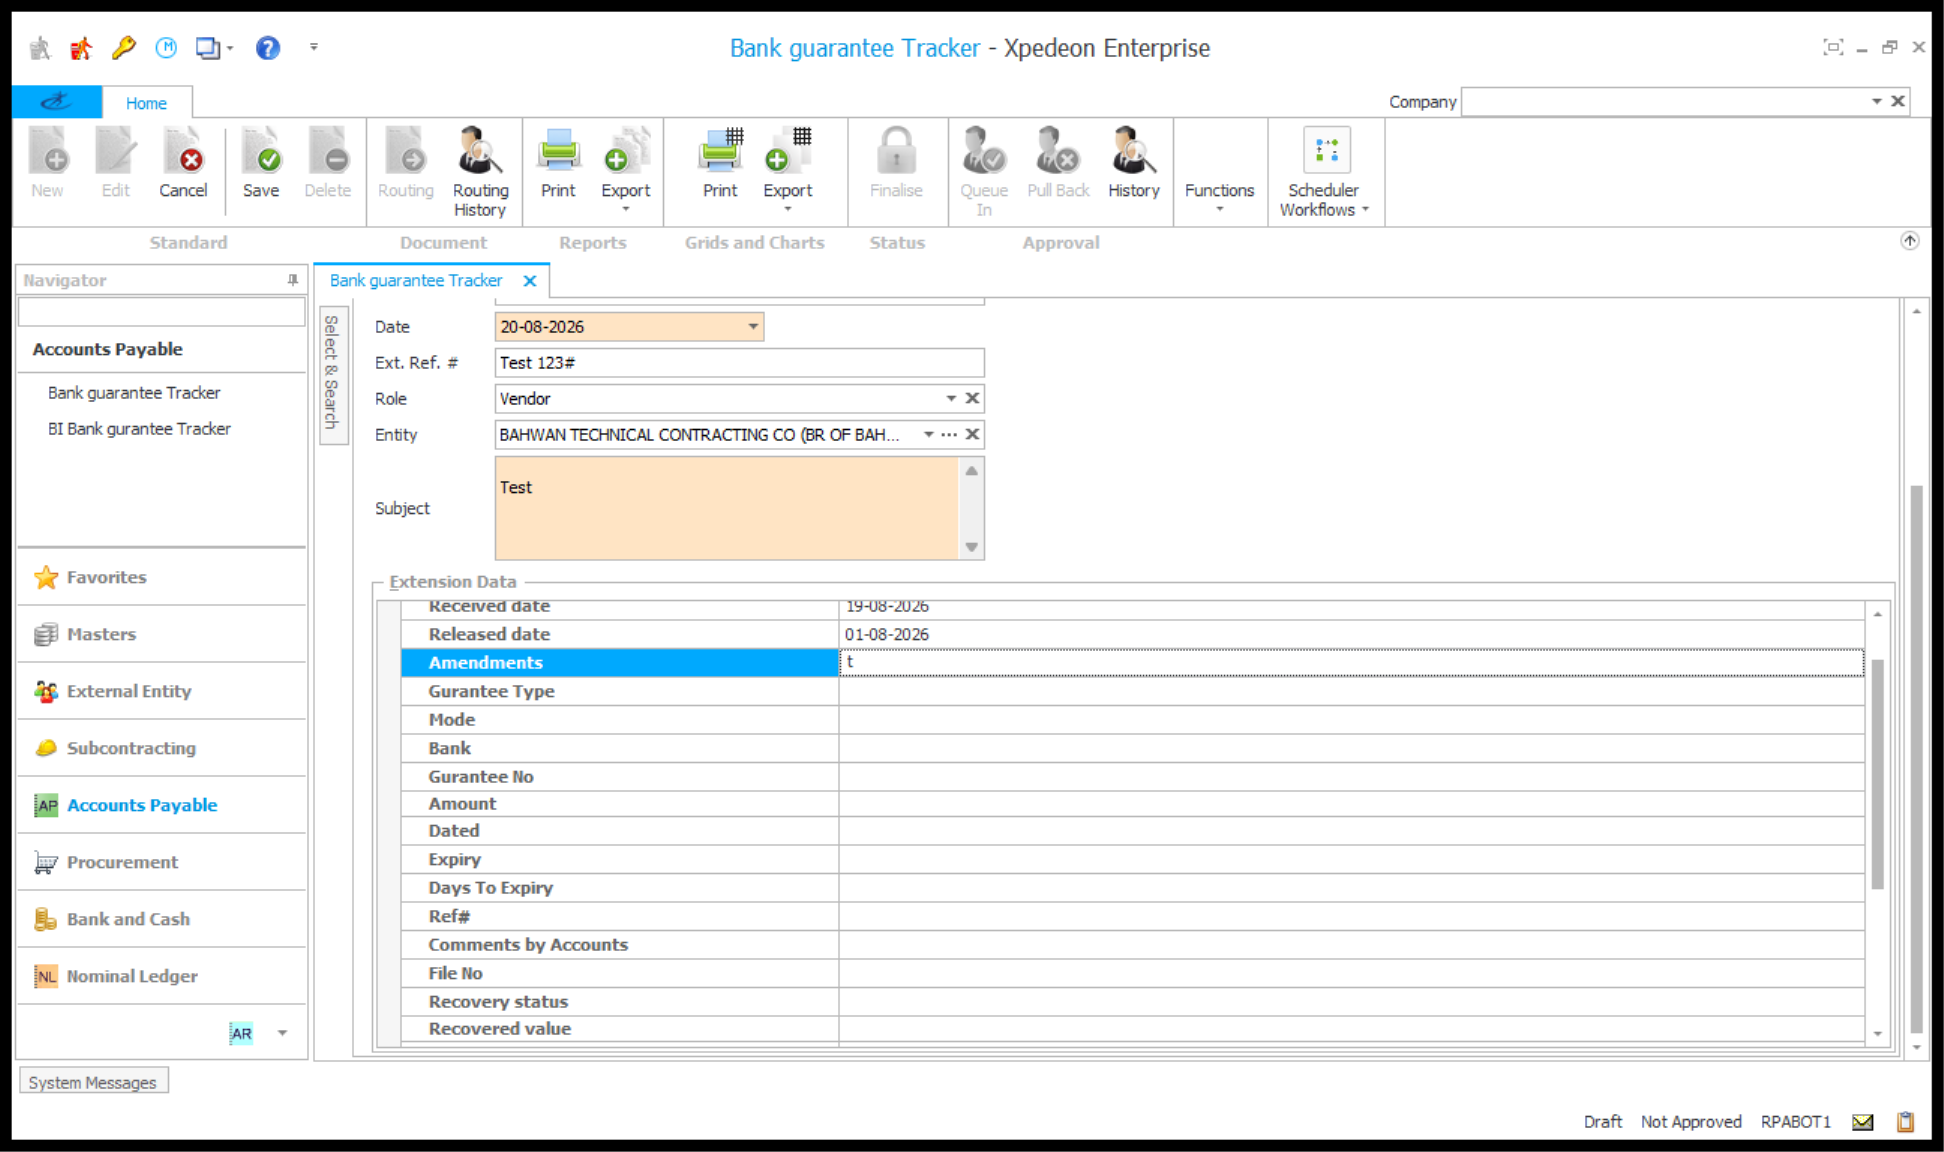
Task: The process involves the automated registration and monitoring of Vendor Guarantees, including the extraction and validation of guarantee details from vendor-submitted documents and Purchase Orders, updating guarantee records in Xpedeon and the Bank Guarantee Tracker, tracking recovery balances, monitoring guarantee expiries, and triggering reminder notifications to relevant stakeholders until the guarantee is recovered, released, or closed.
Workflow: 006_SecurityChequeTracker_Update

Step 1 [try]: Xpedeon Enterprise on 'RibbonForm1' (xpedeonenterprise.net.exe)

Step 2 [try]: type "[In_Status + "[k(Enter)]"]" into the cell 'Status Record 0' (xpedeonenterprise.net.exe) (no picture)

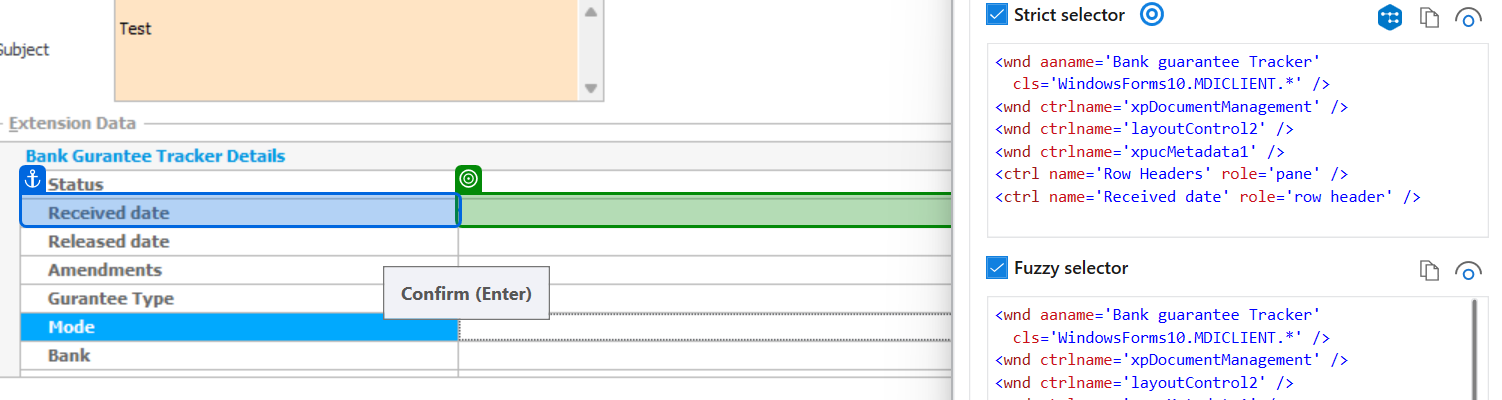
Step 3: type "[In_ReceivedDate + "[k(Enter)]"]" into the cell 'Received date Record 0' (xpedeonenterprise.net.exe)

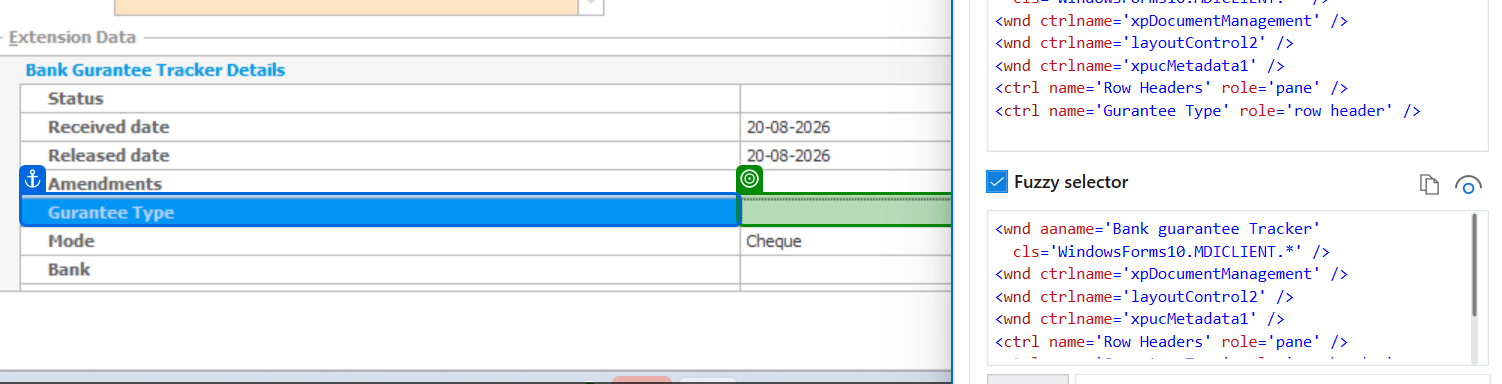
Step 4 [try]: type "[In_GuranteeType + "[k(Enter)]"]" into the cell 'Gurantee Type Record 0' (xpedeonenterprise.net.exe)

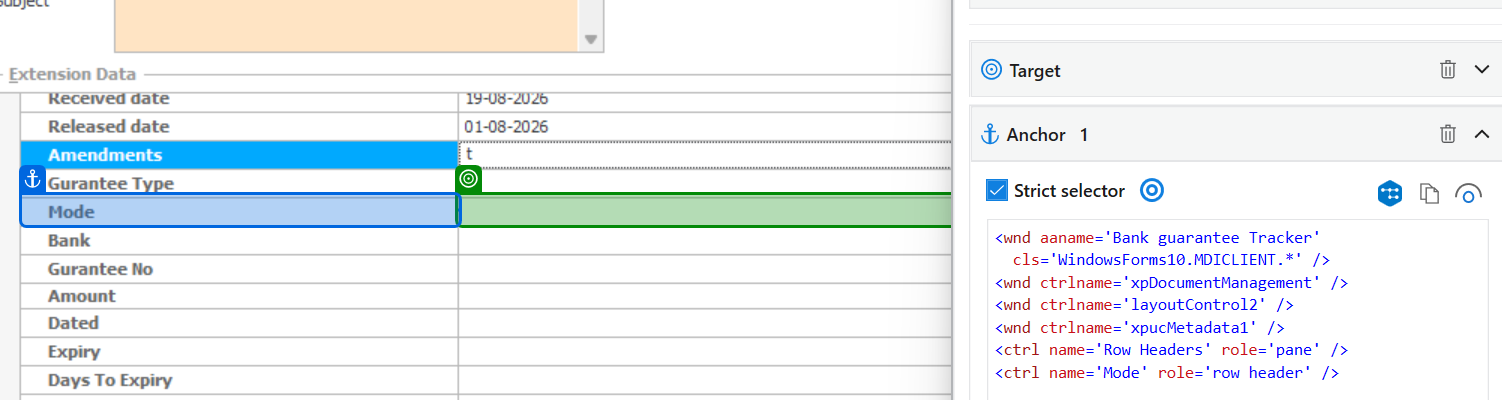
Step 5 [try]: type "[In_Mode + "[k(Enter)]"]" into the cell 'Mode Record 0' (xpedeonenterprise.net.exe)

Step 6: type "[In_Bank + "[k(Enter)]"]" into the cell 'Bank Record 0' (xpedeonenterprise.net.exe) (no picture)

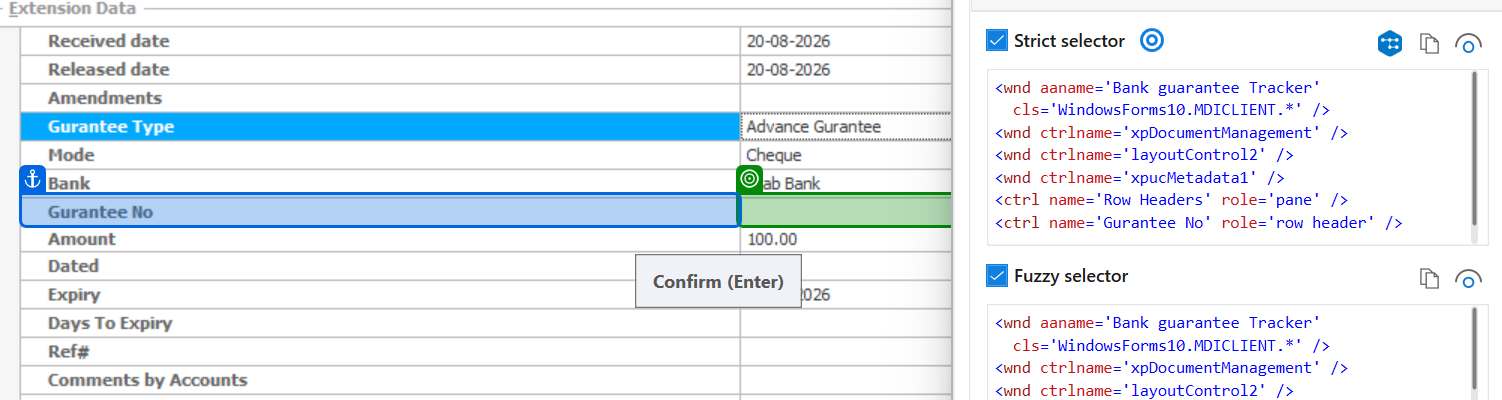
Step 7: type [In_GuranteeNo] into the cell 'Gurantee No Record 0' (xpedeonenterprise.net.exe)

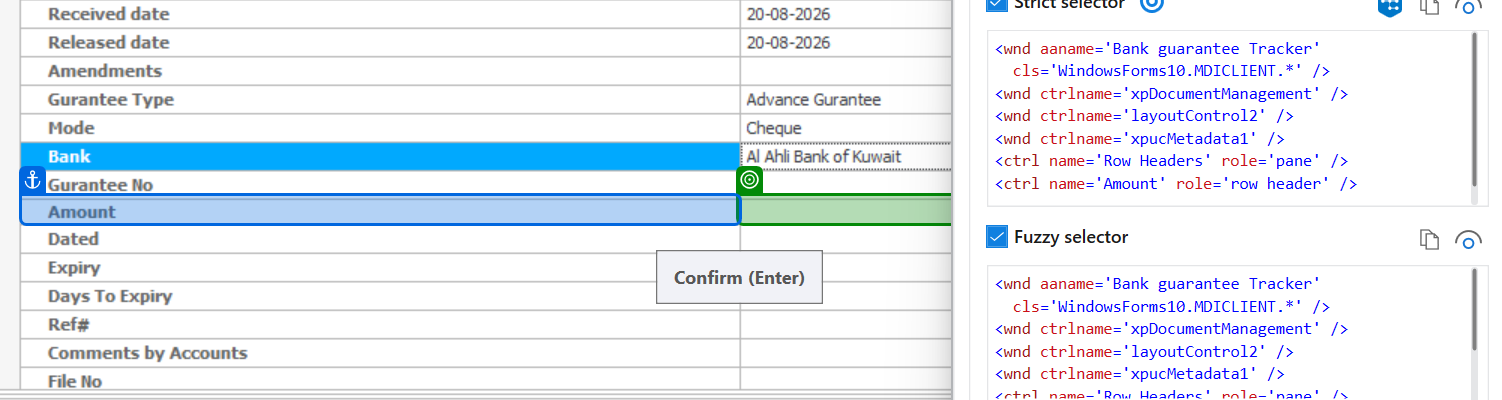
Step 8: type "[In_Amount + "[k(Enter)]"]" into the cell 'Amount Record 0' (xpedeonenterprise.net.exe)

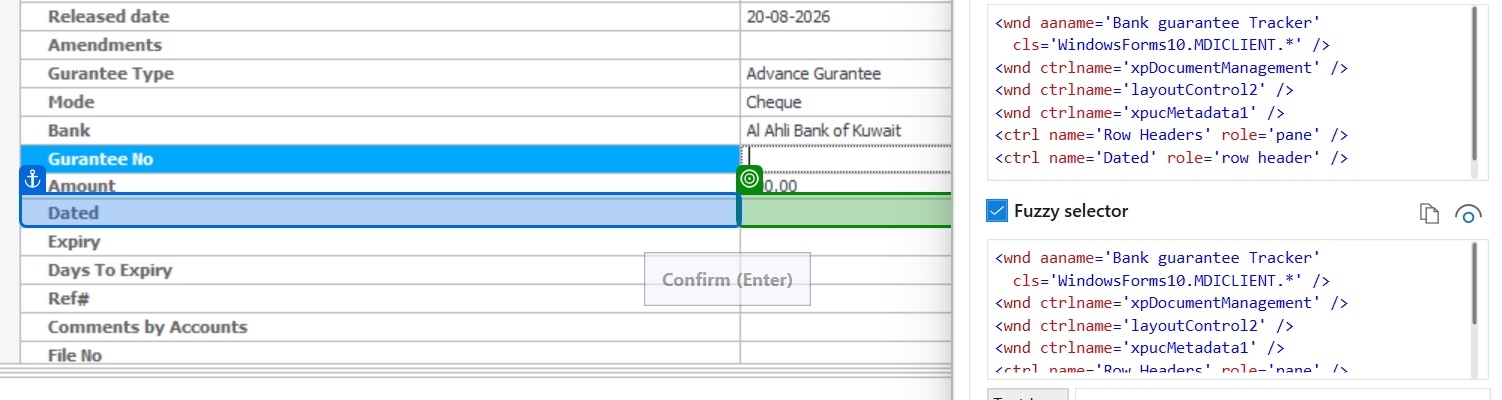
Step 9 [try]: type [In_Dated] into the cell 'Dated Record 0' (xpedeonenterprise.net.exe)

Step 10 [then]: type "[In_Dated.Split("-"C)(0)]" into the cell 'Dated Record 0' (xpedeonenterprise.net.exe) (same screen as step 9)

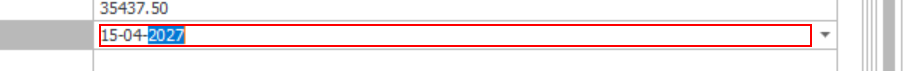
Step 11: get-text from the element 'Editing control'

Step 12 [then]: type "[In_Expiry.Split("-"C)(0)]" into the cell 'Expiry Record 0' (xpedeonenterprise.net.exe) (no picture)

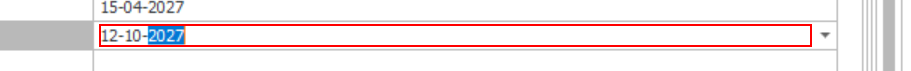
Step 13: get-text from the element 'Editing control'

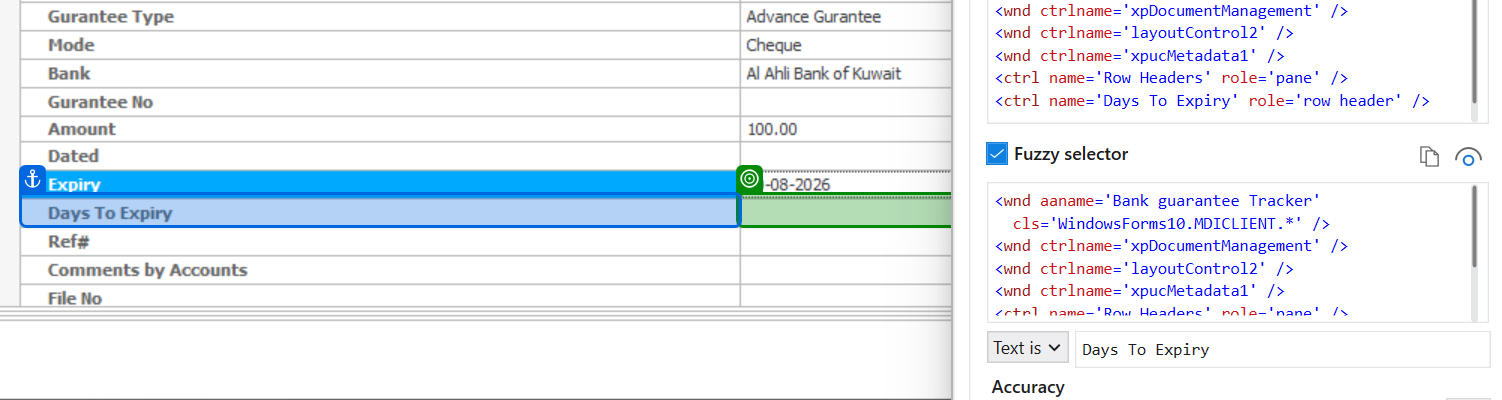
Step 14 [try]: type [In_DaysToExpiry] into the cell 'Days To Expiry Record 0' (xpedeonenterprise.net.exe)

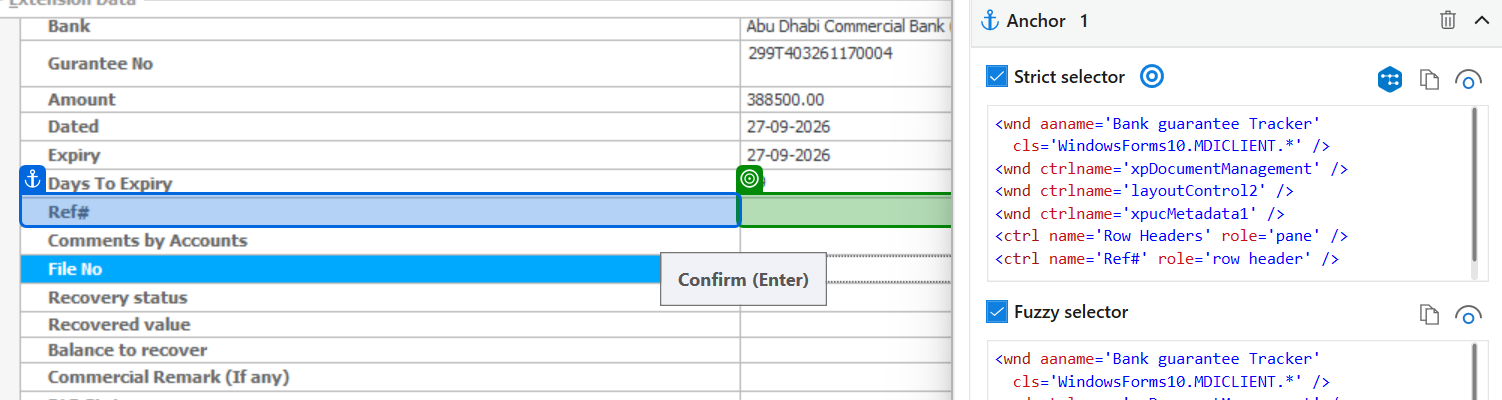
Step 15: type [In_Ref] into the cell 'Ref# Record 0' (xpedeonenterprise.net.exe)

Step 16: type [In_FileNo] into the cell 'File No Record 0' (xpedeonenterprise.net.exe) (no picture)

Step 17: Mouse Scroll 'Position' on the indicator 'Position' (xpedeonenterprise.net.exe) (no picture)

Step 18 [try]: type [In_SignatureVerfDate] into the cell 'Signature verification date Record 0' (xpedeonenterprise.net.exe) (no picture)

Step 19 [then]: type "[In_SignatureVerfDate.Split("-"C)(0)]" into the cell 'Signature verification date Record 0' (xpedeonenterprise.net.exe) (no picture)

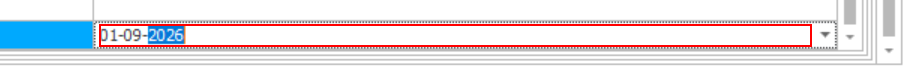
Step 20: get-text from the element 'Editing control' (xpedeonenterprise.net.exe)

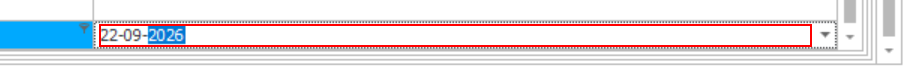
Step 21: get-text from the element 'Editing control' in window '25-09-2026'
